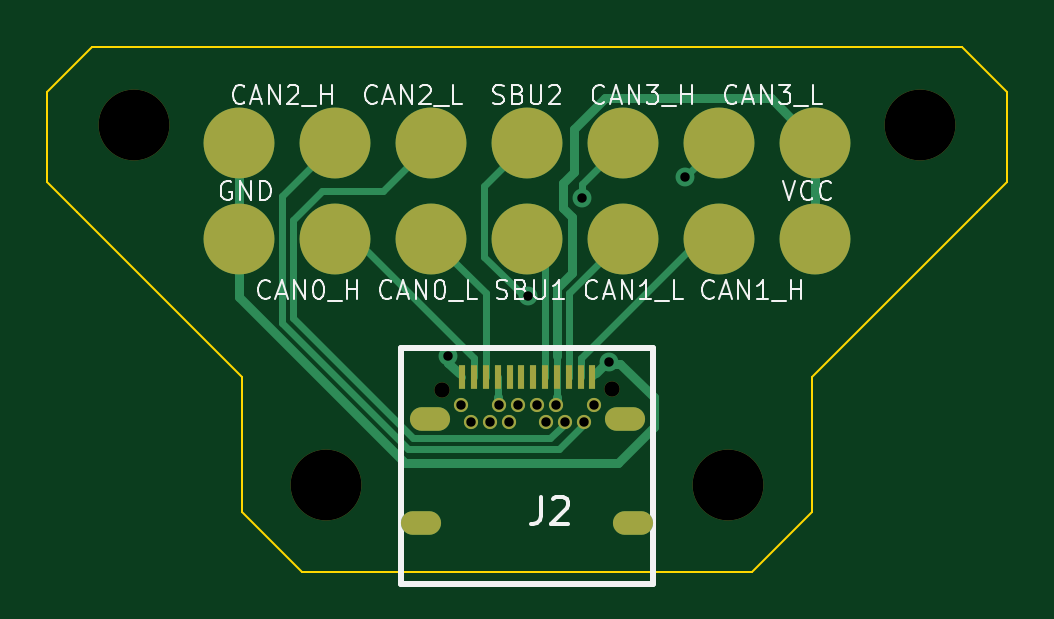
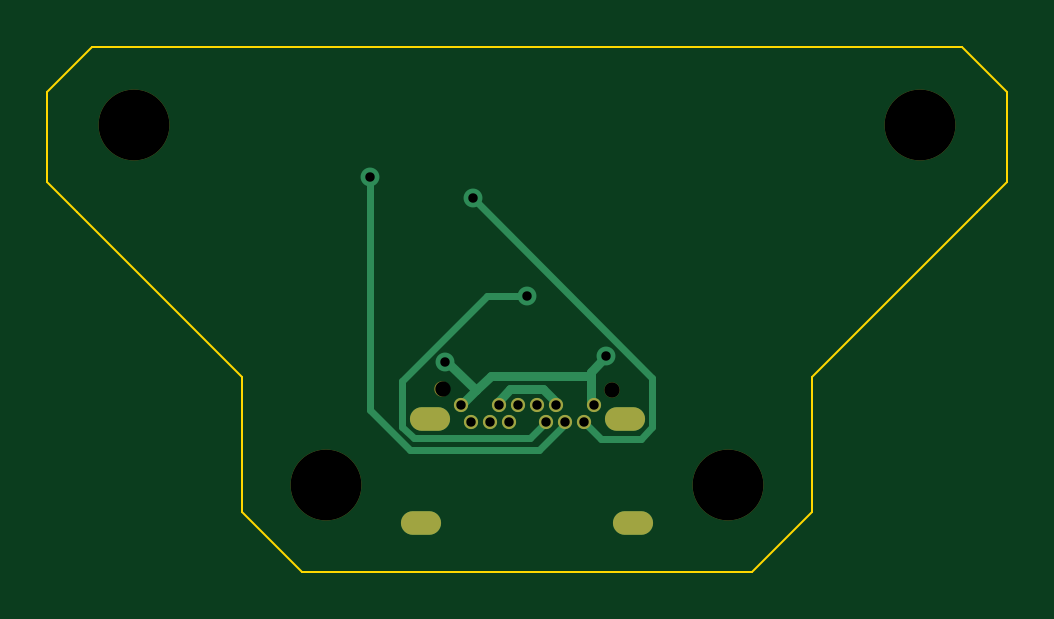
Circuit board: 11 layer files. Board 40.6 x 22.2 mm.
- bottom_copper: female_connector-CuBottom.gbr (3218 bytes)
- top_copper: female_connector-CuTop.gbr (6677 bytes)
- outline: female_connector-EdgeCuts.gbr (1201 bytes)
- bottom_mask: female_connector-MaskBottom.gbr (1147 bytes)
- top_mask: female_connector-MaskTop.gbr (1755 bytes)
- drill: female_connector-NPTH.drl (482 bytes)
- drill: female_connector-PTH.drl (917 bytes)
- paste: female_connector-PasteBottom.gbr (891 bytes)
- paste: female_connector-PasteTop.gbr (23448 bytes)
- bottom_silk: female_connector-SilkBottom.gbr (1157 bytes)
- top_silk: female_connector-SilkTop.gbr (22558 bytes)

=== bottom_copper: female_connector-CuBottom.gbr ===
%TF.GenerationSoftware,KiCad,Pcbnew,7.0.5*%
%TF.CreationDate,2024-03-06T10:31:56-05:00*%
%TF.ProjectId,female_connector,66656d61-6c65-45f6-936f-6e6e6563746f,rev?*%
%TF.SameCoordinates,Original*%
%TF.FileFunction,Copper,L2,Bot*%
%TF.FilePolarity,Positive*%
%FSLAX46Y46*%
G04 Gerber Fmt 4.6, Leading zero omitted, Abs format (unit mm)*
G04 Created by KiCad (PCBNEW 7.0.5) date 2024-03-06 10:31:56*
%MOMM*%
%LPD*%
G01*
G04 APERTURE LIST*
%TA.AperFunction,ComponentPad*%
%ADD10O,1.700000X1.000000*%
%TD*%
%TA.AperFunction,ComponentPad*%
%ADD11C,0.600000*%
%TD*%
%TA.AperFunction,ViaPad*%
%ADD12C,0.800000*%
%TD*%
%TA.AperFunction,Conductor*%
%ADD13C,0.300000*%
%TD*%
%TA.AperFunction,Conductor*%
%ADD14C,0.400000*%
%TD*%
G04 APERTURE END LIST*
D10*
%TO.P,J2,1*%
%TO.N,N/C*%
X-4125000Y-5620000D03*
%TO.P,J2,2*%
X-4485000Y-10010000D03*
%TO.P,J2,3*%
X4485000Y-10010000D03*
%TO.P,J2,4*%
X4125000Y-5620000D03*
D11*
%TO.P,J2,B1,b1*%
%TO.N,GND*%
X2800000Y-5020000D03*
%TO.P,J2,B2,b2*%
%TO.N,/CAN2_H*%
X2400000Y-5720000D03*
%TO.P,J2,B3,b3*%
%TO.N,/CAN2_L*%
X1600000Y-5720000D03*
%TO.P,J2,B4,b4*%
%TO.N,+12V*%
X1200000Y-5020000D03*
%TO.P,J2,B5,b5*%
%TO.N,unconnected-(J2-b5-PadB5)*%
X800000Y-5720000D03*
%TO.P,J2,B6,b6*%
%TO.N,unconnected-(J2-b6-PadB6)*%
X400000Y-5020000D03*
%TO.P,J2,B7,b7*%
%TO.N,unconnected-(J2-b7-PadB7)*%
X-400000Y-5020000D03*
%TO.P,J2,B8,b8*%
%TO.N,/SBU2*%
X-800000Y-5720000D03*
%TO.P,J2,B9,b9*%
%TO.N,+12V*%
X-1200000Y-5020000D03*
%TO.P,J2,B10,b10*%
%TO.N,/CAN3_L*%
X-1600000Y-5720000D03*
%TO.P,J2,B11,b11*%
%TO.N,/CAN3_H*%
X-2400000Y-5720000D03*
%TO.P,J2,B12,b12*%
%TO.N,GND*%
X-2800000Y-5020000D03*
%TD*%
D12*
%TO.N,/CAN3_H*%
X2313400Y3739400D03*
%TO.N,/CAN3_L*%
X6655200Y4623200D03*
%TO.N,/SBU2*%
X35100Y-404300D03*
%TO.N,GND*%
X-3342000Y-2949900D03*
X3475400Y-3174300D03*
%TD*%
D13*
%TO.N,/CAN3_H*%
X-3113300Y-6433300D02*
X-2400000Y-5720000D01*
X-4795700Y-6433300D02*
X-3113300Y-6433300D01*
X-5281300Y-5947700D02*
X-4795700Y-6433300D01*
X-5281300Y-3855300D02*
X-5281300Y-5947700D01*
X2313400Y3739400D02*
X-5281300Y-3855300D01*
%TO.N,/CAN3_L*%
X6655200Y-5233900D02*
X6655200Y4623200D01*
X4959000Y-6930100D02*
X6655200Y-5233900D01*
X-501600Y-6930100D02*
X4959000Y-6930100D01*
X-1600000Y-5831700D02*
X-501600Y-6930100D01*
X-1600000Y-5720000D02*
X-1600000Y-5831700D01*
%TO.N,/SBU2*%
X-90500Y-6429500D02*
X-800000Y-5720000D01*
X4813000Y-6429500D02*
X-90500Y-6429500D01*
X5302100Y-5940400D02*
X4813000Y-6429500D01*
X5302100Y-3979800D02*
X5302100Y-5940400D01*
X1726600Y-404300D02*
X5302100Y-3979800D01*
X35100Y-404300D02*
X1726600Y-404300D01*
D14*
%TO.N,GND*%
X-2672900Y-4892900D02*
X-2672900Y-3781200D01*
X-2800000Y-5020000D02*
X-2672900Y-4892900D01*
X3393700Y-3174300D02*
X3475400Y-3174300D01*
X2174000Y-4394000D02*
X3393700Y-3174300D01*
X1561200Y-3781200D02*
X2174000Y-4394000D01*
X-2672900Y-3781200D02*
X1561200Y-3781200D01*
X2174000Y-4394000D02*
X2800000Y-5020000D01*
X-2672900Y-3619000D02*
X-3342000Y-2949900D01*
X-2672900Y-3781200D02*
X-2672900Y-3619000D01*
%TO.N,+12V*%
X-1200000Y-4891100D02*
X-1200000Y-5020000D01*
X-663700Y-4354800D02*
X-1200000Y-4891100D01*
X725900Y-4354800D02*
X-663700Y-4354800D01*
X1200000Y-4828900D02*
X725900Y-4354800D01*
X1200000Y-5020000D02*
X1200000Y-4828900D01*
%TD*%
M02*

=== top_copper: female_connector-CuTop.gbr (6677 bytes, source omitted) ===
=== outline: female_connector-EdgeCuts.gbr ===
%TF.GenerationSoftware,KiCad,Pcbnew,7.0.5*%
%TF.CreationDate,2024-03-06T10:31:56-05:00*%
%TF.ProjectId,female_connector,66656d61-6c65-45f6-936f-6e6e6563746f,rev?*%
%TF.SameCoordinates,Original*%
%TF.FileFunction,Profile,NP*%
%FSLAX46Y46*%
G04 Gerber Fmt 4.6, Leading zero omitted, Abs format (unit mm)*
G04 Created by KiCad (PCBNEW 7.0.5) date 2024-03-06 10:31:56*
%MOMM*%
%LPD*%
G01*
G04 APERTURE LIST*
%TA.AperFunction,Profile*%
%ADD10C,0.100000*%
%TD*%
G04 APERTURE END LIST*
D10*
X18415000Y10160000D02*
X20320000Y8255000D01*
X20320000Y8255000D02*
X20320000Y4445000D01*
X0Y10160000D02*
X18415000Y10160000D01*
X-18415000Y10160000D02*
X0Y10160000D01*
X-20320000Y4445000D02*
X-20320000Y8255000D01*
X20320000Y4445000D02*
X19050000Y3175000D01*
X-20320000Y8255000D02*
X-18415000Y10160000D01*
X-12065000Y-3810000D02*
X-12065000Y-9525000D01*
X19050000Y3175000D02*
X12065000Y-3810000D01*
X12065000Y-3810000D02*
X12065000Y-9525000D01*
X0Y-12065000D02*
X-9525000Y-12065000D01*
X-19050000Y3175000D02*
X-20320000Y4445000D01*
X9525000Y-12065000D02*
X0Y-12065000D01*
X-9525000Y-12065000D02*
X-12065000Y-9525000D01*
X-12065000Y-3810000D02*
X-19050000Y3175000D01*
X12065000Y-9525000D02*
X9525000Y-12065000D01*
M02*

=== bottom_mask: female_connector-MaskBottom.gbr ===
%TF.GenerationSoftware,KiCad,Pcbnew,7.0.5*%
%TF.CreationDate,2024-03-06T10:31:56-05:00*%
%TF.ProjectId,female_connector,66656d61-6c65-45f6-936f-6e6e6563746f,rev?*%
%TF.SameCoordinates,Original*%
%TF.FileFunction,Soldermask,Bot*%
%TF.FilePolarity,Negative*%
%FSLAX46Y46*%
G04 Gerber Fmt 4.6, Leading zero omitted, Abs format (unit mm)*
G04 Created by KiCad (PCBNEW 7.0.5) date 2024-03-06 10:31:56*
%MOMM*%
%LPD*%
G01*
G04 APERTURE LIST*
%ADD10C,0.650000*%
%ADD11O,1.700000X1.000000*%
%ADD12C,0.600000*%
%ADD13C,3.000000*%
G04 APERTURE END LIST*
D10*
%TO.C,J2*%
X-3600000Y-4370000D03*
X3595000Y-4335000D03*
D11*
X-4125000Y-5620000D03*
X-4485000Y-10010000D03*
X4485000Y-10010000D03*
X4125000Y-5620000D03*
D12*
X2800000Y-5020000D03*
X2400000Y-5720000D03*
X1600000Y-5720000D03*
X1200000Y-5020000D03*
X800000Y-5720000D03*
X400000Y-5020000D03*
X-400000Y-5020000D03*
X-800000Y-5720000D03*
X-1200000Y-5020000D03*
X-1600000Y-5720000D03*
X-2400000Y-5720000D03*
X-2800000Y-5020000D03*
%TD*%
D13*
%TO.C,H1*%
X-16637000Y6858000D03*
%TD*%
%TO.C,H4*%
X8509000Y-8382000D03*
%TD*%
%TO.C,H3*%
X-8509000Y-8382000D03*
%TD*%
%TO.C,H2*%
X16637000Y6858000D03*
%TD*%
M02*

=== top_mask: female_connector-MaskTop.gbr ===
%TF.GenerationSoftware,KiCad,Pcbnew,7.0.5*%
%TF.CreationDate,2024-03-06T10:31:56-05:00*%
%TF.ProjectId,female_connector,66656d61-6c65-45f6-936f-6e6e6563746f,rev?*%
%TF.SameCoordinates,Original*%
%TF.FileFunction,Soldermask,Top*%
%TF.FilePolarity,Negative*%
%FSLAX46Y46*%
G04 Gerber Fmt 4.6, Leading zero omitted, Abs format (unit mm)*
G04 Created by KiCad (PCBNEW 7.0.5) date 2024-03-06 10:31:56*
%MOMM*%
%LPD*%
G01*
G04 APERTURE LIST*
%ADD10C,0.650000*%
%ADD11O,1.700000X1.000000*%
%ADD12R,0.300000X1.000000*%
%ADD13C,0.600000*%
%ADD14C,3.000000*%
G04 APERTURE END LIST*
D10*
%TO.C,J2*%
X-3600000Y-4370000D03*
X3595000Y-4335000D03*
D11*
X-4125000Y-5620000D03*
X-4485000Y-10010000D03*
X4485000Y-10010000D03*
X4125000Y-5620000D03*
D12*
X-2750000Y-3810000D03*
X-2250000Y-3810000D03*
X-1750000Y-3810000D03*
X-1250000Y-3810000D03*
X-750000Y-3810000D03*
X-250000Y-3810000D03*
X250000Y-3810000D03*
X750000Y-3810000D03*
X1250000Y-3810000D03*
X1750000Y-3810000D03*
X2250000Y-3810000D03*
X2750000Y-3810000D03*
D13*
X2800000Y-5020000D03*
X2400000Y-5720000D03*
X1600000Y-5720000D03*
X1200000Y-5020000D03*
X800000Y-5720000D03*
X400000Y-5020000D03*
X-400000Y-5020000D03*
X-800000Y-5720000D03*
X-1200000Y-5020000D03*
X-1600000Y-5720000D03*
X-2400000Y-5720000D03*
X-2800000Y-5020000D03*
%TD*%
D14*
%TO.C,H1*%
X-16637000Y6858000D03*
%TD*%
%TO.C,H4*%
X8509000Y-8382000D03*
%TD*%
%TO.C,H3*%
X-8509000Y-8382000D03*
%TD*%
%TO.C,H2*%
X16637000Y6858000D03*
%TD*%
%TO.C,J1*%
X-12192000Y6096000D03*
X-8128000Y6096000D03*
X-4064000Y6096000D03*
X0Y6096000D03*
X4064000Y6096000D03*
X8128000Y6096000D03*
X12192000Y6096000D03*
X-12192000Y2032000D03*
X-8128000Y2032000D03*
X-4064000Y2032000D03*
X0Y2032000D03*
X4064000Y2032000D03*
X8128000Y2032000D03*
X12192000Y2032000D03*
%TD*%
M02*

=== drill: female_connector-NPTH.drl ===
M48
; DRILL file {KiCad 7.0.5} date Wed Mar  6 10:31:56 2024
; FORMAT={-:-/ absolute / inch / decimal}
; #@! TF.CreationDate,2024-03-06T10:31:56-05:00
; #@! TF.GenerationSoftware,Kicad,Pcbnew,7.0.5
; #@! TF.FileFunction,NonPlated,1,2,NPTH
FMAT,2
INCH
; #@! TA.AperFunction,NonPlated,NPTH,ComponentDrill
T1C0.0256
; #@! TA.AperFunction,NonPlated,NPTH,ComponentDrill
T2C0.1181
%
G90
G05
T1
X-0.1417Y-0.172
X0.1415Y-0.1707
T2
X-0.655Y0.27
X-0.335Y-0.33
X0.335Y-0.33
X0.655Y0.27
T0
M30

=== drill: female_connector-PTH.drl ===
M48
; DRILL file {KiCad 7.0.5} date Wed Mar  6 10:31:56 2024
; FORMAT={-:-/ absolute / inch / decimal}
; #@! TF.CreationDate,2024-03-06T10:31:56-05:00
; #@! TF.GenerationSoftware,Kicad,Pcbnew,7.0.5
; #@! TF.FileFunction,Plated,1,2,PTH
FMAT,2
INCH
; #@! TA.AperFunction,Plated,PTH,ViaDrill
T1C0.0157
; #@! TA.AperFunction,Plated,PTH,ComponentDrill
T2C0.0157
; #@! TA.AperFunction,Plated,PTH,ComponentDrill
T3C0.0197
%
G90
G05
T1
X-0.1316Y-0.1161
X0.0014Y-0.0159
X0.0911Y0.1472
X0.1368Y-0.125
X0.262Y0.182
T2
X-0.1102Y-0.1976
X-0.0945Y-0.2252
X-0.063Y-0.2252
X-0.0472Y-0.1976
X-0.0315Y-0.2252
X-0.0157Y-0.1976
X0.0157Y-0.1976
X0.0315Y-0.2252
X0.0472Y-0.1976
X0.063Y-0.2252
X0.0945Y-0.2252
X0.1102Y-0.1976
T3
G00X-0.1884Y-0.3941
M15
G01X-0.1648Y-0.3941
M16
G05
G00X-0.1742Y-0.2213
M15
G01X-0.1506Y-0.2213
M16
G05
G00X0.1506Y-0.2213
M15
G01X0.1742Y-0.2213
M16
G05
G00X0.1648Y-0.3941
M15
G01X0.1884Y-0.3941
M16
G05
T0
M30

=== paste: female_connector-PasteBottom.gbr ===
%TF.GenerationSoftware,KiCad,Pcbnew,7.0.5*%
%TF.CreationDate,2024-03-06T10:31:56-05:00*%
%TF.ProjectId,female_connector,66656d61-6c65-45f6-936f-6e6e6563746f,rev?*%
%TF.SameCoordinates,Original*%
%TF.FileFunction,Paste,Bot*%
%TF.FilePolarity,Positive*%
%FSLAX46Y46*%
G04 Gerber Fmt 4.6, Leading zero omitted, Abs format (unit mm)*
G04 Created by KiCad (PCBNEW 7.0.5) date 2024-03-06 10:31:56*
%MOMM*%
%LPD*%
G01*
G04 APERTURE LIST*
%ADD10O,1.700000X1.000000*%
%ADD11C,0.600000*%
G04 APERTURE END LIST*
D10*
%TO.C,J2*%
X-4125000Y-5620000D03*
X-4485000Y-10010000D03*
X4485000Y-10010000D03*
X4125000Y-5620000D03*
D11*
X2800000Y-5020000D03*
X2400000Y-5720000D03*
X1600000Y-5720000D03*
X1200000Y-5020000D03*
X800000Y-5720000D03*
X400000Y-5020000D03*
X-400000Y-5020000D03*
X-800000Y-5720000D03*
X-1200000Y-5020000D03*
X-1600000Y-5720000D03*
X-2400000Y-5720000D03*
X-2800000Y-5020000D03*
%TD*%
M02*

=== paste: female_connector-PasteTop.gbr (23448 bytes, source omitted) ===
=== bottom_silk: female_connector-SilkBottom.gbr ===
%TF.GenerationSoftware,KiCad,Pcbnew,7.0.5*%
%TF.CreationDate,2024-03-06T10:31:56-05:00*%
%TF.ProjectId,female_connector,66656d61-6c65-45f6-936f-6e6e6563746f,rev?*%
%TF.SameCoordinates,Original*%
%TF.FileFunction,Legend,Bot*%
%TF.FilePolarity,Positive*%
%FSLAX46Y46*%
G04 Gerber Fmt 4.6, Leading zero omitted, Abs format (unit mm)*
G04 Created by KiCad (PCBNEW 7.0.5) date 2024-03-06 10:31:56*
%MOMM*%
%LPD*%
G01*
G04 APERTURE LIST*
%ADD10C,0.650000*%
%ADD11O,1.700000X1.000000*%
%ADD12C,0.600000*%
%ADD13C,3.000000*%
G04 APERTURE END LIST*
%LPC*%
D10*
%TO.C,J2*%
X-3600000Y-4370000D03*
X3595000Y-4335000D03*
D11*
X-4125000Y-5620000D03*
X-4485000Y-10010000D03*
X4485000Y-10010000D03*
X4125000Y-5620000D03*
D12*
X2800000Y-5020000D03*
X2400000Y-5720000D03*
X1600000Y-5720000D03*
X1200000Y-5020000D03*
X800000Y-5720000D03*
X400000Y-5020000D03*
X-400000Y-5020000D03*
X-800000Y-5720000D03*
X-1200000Y-5020000D03*
X-1600000Y-5720000D03*
X-2400000Y-5720000D03*
X-2800000Y-5020000D03*
%TD*%
D13*
%TO.C,H1*%
X-16637000Y6858000D03*
%TD*%
%TO.C,H4*%
X8509000Y-8382000D03*
%TD*%
%TO.C,H3*%
X-8509000Y-8382000D03*
%TD*%
%TO.C,H2*%
X16637000Y6858000D03*
%TD*%
%LPD*%
M02*

=== top_silk: female_connector-SilkTop.gbr (22558 bytes, source omitted) ===
